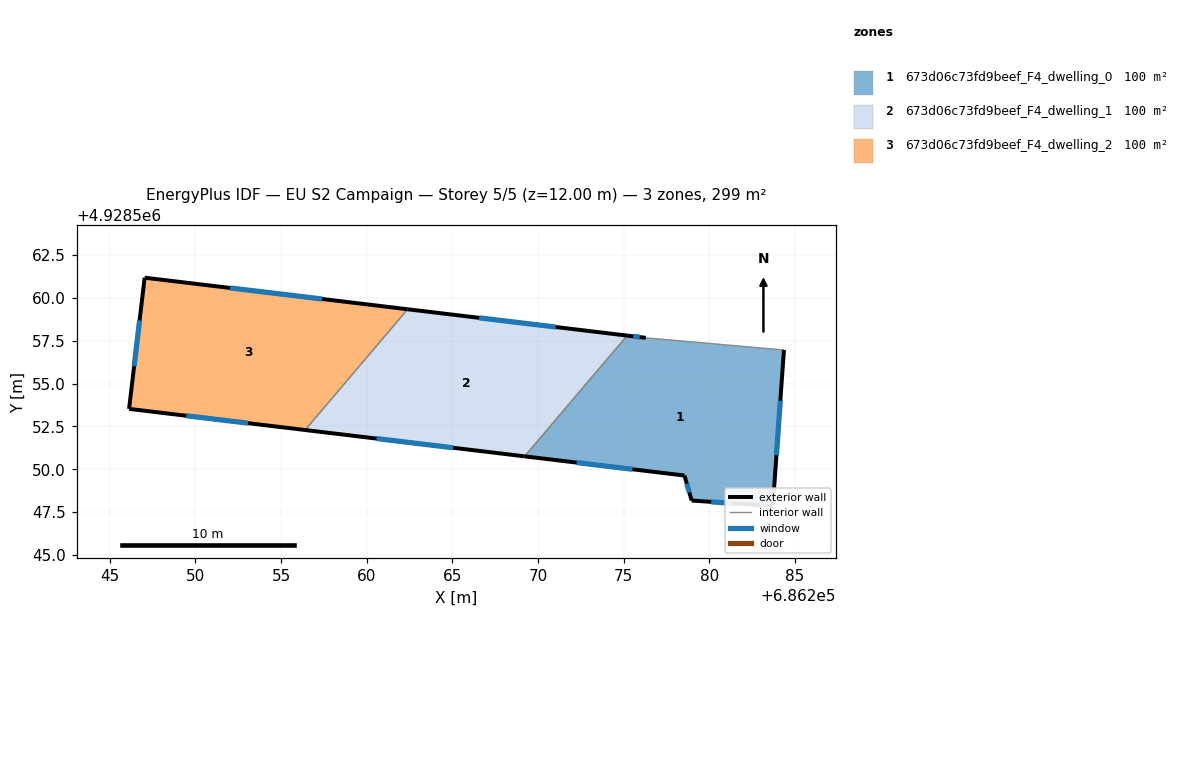
=== STOREY PLAN SPEC (per zone: floor XY polygon, exterior-wall plan segments, windows/doors) ===
zone 1: 673d06c73fd9beef_F4_dwelling_0  (99.6 m²)
  floor: (686283.72, 4928547.85) (686284.37, 4928556.96) (686276.30, 4928557.67) (686275.21, 4928557.80) (686269.22, 4928550.75) (686278.56, 4928549.63) (686278.98, 4928548.17) (686282.50, 4928547.93)
  exterior wall: (686275.21, 4928557.80) – (686276.30, 4928557.67)  [1.1 m]
    window: (686275.57, 4928557.76) – (686275.94, 4928557.72)  [0.4 m²]
  exterior wall: (686284.37, 4928556.96) – (686283.72, 4928547.85)  [9.1 m]
    window: (686284.15, 4928554.00) – (686283.93, 4928550.82)  [3.3 m²]
  exterior wall: (686283.72, 4928547.85) – (686282.50, 4928547.93)  [1.2 m]
    window: (686283.32, 4928547.88) – (686282.89, 4928547.91)  [0.4 m²]
  exterior wall: (686282.50, 4928547.93) – (686278.98, 4928548.17)  [3.5 m]
    window: (686281.35, 4928548.01) – (686280.12, 4928548.10)  [1.3 m²]
  exterior wall: (686278.98, 4928548.17) – (686278.56, 4928549.63)  [1.5 m]
    window: (686278.84, 4928548.65) – (686278.69, 4928549.16)  [0.6 m²]
  exterior wall: (686278.56, 4928549.63) – (686269.22, 4928550.75)  [9.4 m]
    window: (686275.52, 4928550.00) – (686272.26, 4928550.39)  [3.4 m²]
  interior walls: 2
zone 2: 673d06c73fd9beef_F4_dwelling_1  (99.6 m²)
  floor: (686269.22, 4928550.75) (686275.21, 4928557.80) (686262.40, 4928559.34) (686256.41, 4928552.29)
  exterior wall: (686269.22, 4928550.75) – (686256.41, 4928552.29)  [12.9 m]
    window: (686265.05, 4928551.25) – (686260.57, 4928551.79)  [4.7 m²]
  exterior wall: (686262.40, 4928559.34) – (686275.21, 4928557.80)  [12.9 m]
    window: (686266.56, 4928558.84) – (686271.04, 4928558.30)  [4.7 m²]
  interior walls: 2
zone 3: 673d06c73fd9beef_F4_dwelling_2  (99.6 m²)
  floor: (686256.41, 4928552.29) (686262.40, 4928559.34) (686247.04, 4928561.18) (686246.13, 4928553.53)
  exterior wall: (686256.41, 4928552.29) – (686246.13, 4928553.53)  [10.4 m]
    window: (686253.06, 4928552.69) – (686249.47, 4928553.12)  [3.8 m²]
  exterior wall: (686246.13, 4928553.53) – (686247.04, 4928561.18)  [7.7 m]
    window: (686246.42, 4928556.02) – (686246.74, 4928558.69)  [2.8 m²]
  exterior wall: (686247.04, 4928561.18) – (686262.40, 4928559.34)  [15.5 m]
    window: (686252.03, 4928560.59) – (686257.40, 4928559.94)  [5.7 m²]
  interior walls: 1

=== DERIVED (storey summary) ===
Building: EU S2 Campaign
Storey: 5 of 5  (floor level z = 12.00 m)
Storey gross floor area: 298.7 m²
Zones on this storey: 3
  - 673d06c73fd9beef_F4_dwelling_0: floor 99.6 m²; exterior wall 25.9 m (77.7 m²); 6 window(s) 9.5 m²; WWR 12.2%
  - 673d06c73fd9beef_F4_dwelling_1: floor 99.6 m²; exterior wall 25.8 m (77.5 m²); 2 window(s) 9.5 m²; WWR 12.2%
  - 673d06c73fd9beef_F4_dwelling_2: floor 99.6 m²; exterior wall 33.5 m (100.6 m²); 3 window(s) 12.3 m²; WWR 12.2%
Zone adjacency (shared interzone walls):
  - 673d06c73fd9beef_F4_dwelling_0 ↔ 673d06c73fd9beef_F4_dwelling_1
  - 673d06c73fd9beef_F4_dwelling_1 ↔ 673d06c73fd9beef_F4_dwelling_2